Run: headless pygame with SDL's dummy video driver; simulated clock (each Clock.tick advances the game by its frame time, no real sleeping); random seed 0; keys injected as events and as key.get_pressed() state; no mouse input; restart key RETURN tapped at the start of phases 3 and 4.
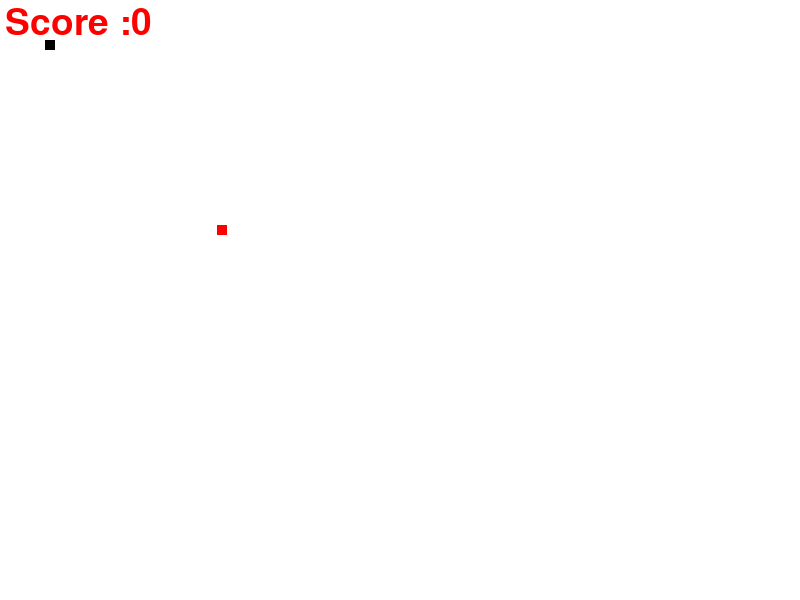
Frame 1 of 4 · flips 1–60 · no input
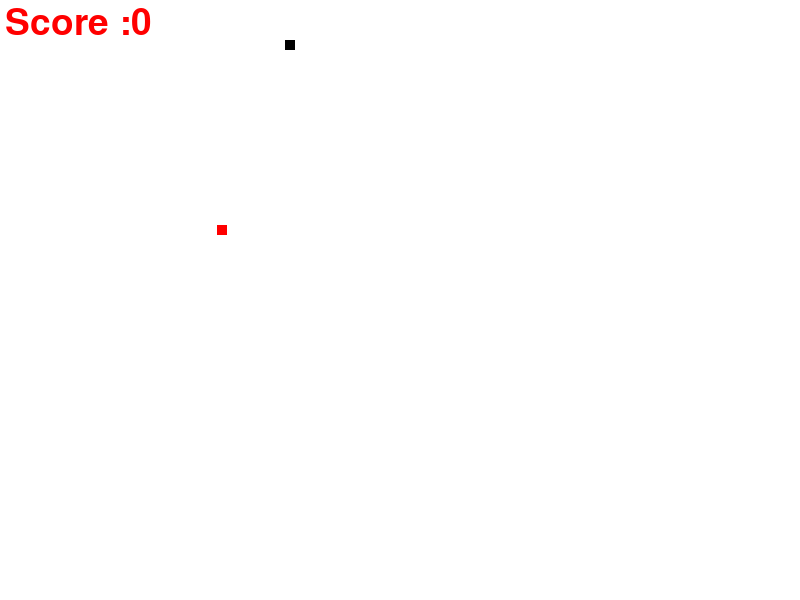
Frame 2 of 4 · flips 61–180 · tapped SPACE, RETURN · held RIGHT (→), D
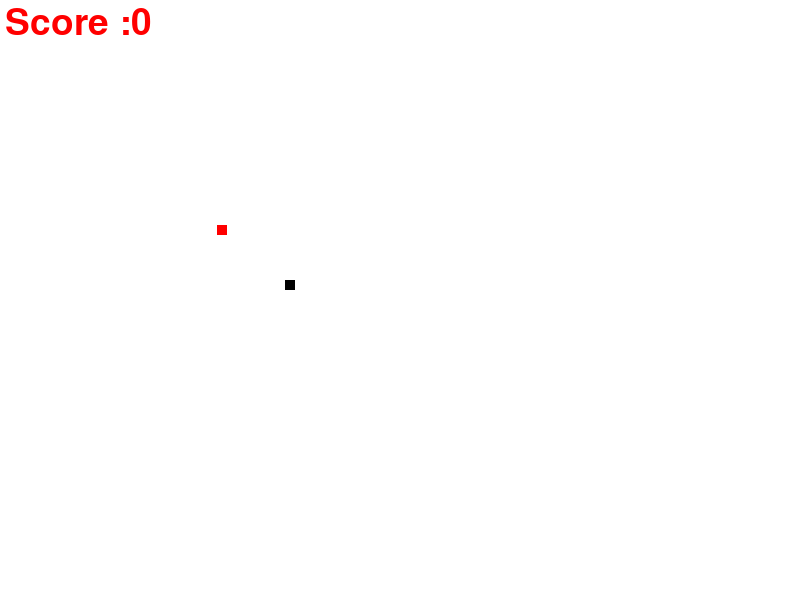
Frame 3 of 4 · flips 181–300 · tapped RETURN · held DOWN (↓), S
Frame 4 of 4 · flips 301–420 · tapped RETURN · held LEFT (←), A, UP (↑), W · screen same as frame 2, image omitted

The pygame program that drew these frames:

import pygame
import random

x = pygame.init()

# Initialize Game colors
red = (255, 0, 0)
black = (0, 0, 0)
white = (255, 255, 255)

# Creating Window
screen_width = 800
screen_height = 600
gameWindow = pygame.display.set_mode((800, 600))

# Game title
pygame.display.set_caption("Saap Wala Game")
pygame.display.update()

# Font initialization
font = pygame.font.SysFont(None, 55)

def text_screen(text, color, x, y):
    screen_text = font.render(text, True, color)
    gameWindow.blit(screen_text, [x, y])


def plot_snake(gameWindow, color, snake_list, snake_size):
    for x, y in snake_list:
        pygame.draw.rect(gameWindow, color, [x, y, snake_size, snake_size])


snake_list = []
snake_length = 1


# Create a Game loop to hold Game Window
def gameloop():
    global snake_length  # Declare snake_length as global

    # Game Specific Variable
    exit_game = False
    game_over = False
    snake_x = 45
    snake_y = 40
    velocity_x = 0
    velocity_y = 0
    # Generate food randomly for dnake on canvas
    food_x = random.randint(20, screen_width / 2)
    food_y = random.randint(20, screen_height) / 2

    score = 0
    init_velocity = 2
    snake_size = 10
    fps = 60

    clock = pygame.time.Clock()

    while not exit_game:
        if game_over:
            gameWindow.fill(white)
            text_screen("Game over! Press enter to Restart Game", red, 100 ,200)

            for event in pygame.event.get():
                if event.type == pygame.QUIT:
                    exit_game = True

                if event.type == pygame.KEYDOWN:
                    if event.key == pygame.K_RETURN:
                        gameloop()

        else:

            for event in pygame.event.get():
                if event.type == pygame.QUIT:
                    exit_game = True

                if event.type == pygame.KEYDOWN:
                    if event.key == pygame.K_RIGHT:
                        velocity_x = init_velocity
                        velocity_y = 0
                    if event.key == pygame.K_LEFT:
                        velocity_x = -init_velocity
                        velocity_y = 0
                    if event.key == pygame.K_UP:
                        velocity_y = -init_velocity
                        velocity_x = 0

                    if event.key == pygame.K_DOWN:
                        velocity_x = 0
                        velocity_y = init_velocity
            # Updae snake position according to velocity
            snake_x = snake_x + velocity_x
            snake_y = snake_y + velocity_y

            if abs(snake_x - food_x) < 6 and abs(snake_y - food_y) < 6:
                score += 1
                # Generate food randomly for dnake on canvas
                food_x = random.randint(20, screen_width / 2)
                food_y = random.randint(20, screen_height) / 2
                snake_length += 5

            # Game Canvas Background
            gameWindow.fill(white)

            # Update game score dynamically on the user screen
            text_screen("Score :" + str(score * 10), red, 5, 5)

            # Plot the Snake Food
            pygame.draw.rect(gameWindow, red, [food_x, food_y, snake_size, snake_size])

            head = []
            head.append(snake_x)
            head.append(snake_y)
            snake_list.append(head)

            if len(snake_list) > snake_length:
                del snake_list[0]
                
                
            if head in snake_list[:-1]:
                game_over= True

            if (
                snake_x < 0
                or snake_x > screen_width
                or snake_y < 0
                or snake_y > screen_height
            ):
                game_over = True

            # Create Snake ( where , color, cordinates)
            plot_snake(gameWindow, black, snake_list, snake_size)

        # Update the functions
        pygame.display.update()

        clock.tick(fps)

    pygame.quit()
    quit()


gameloop()
